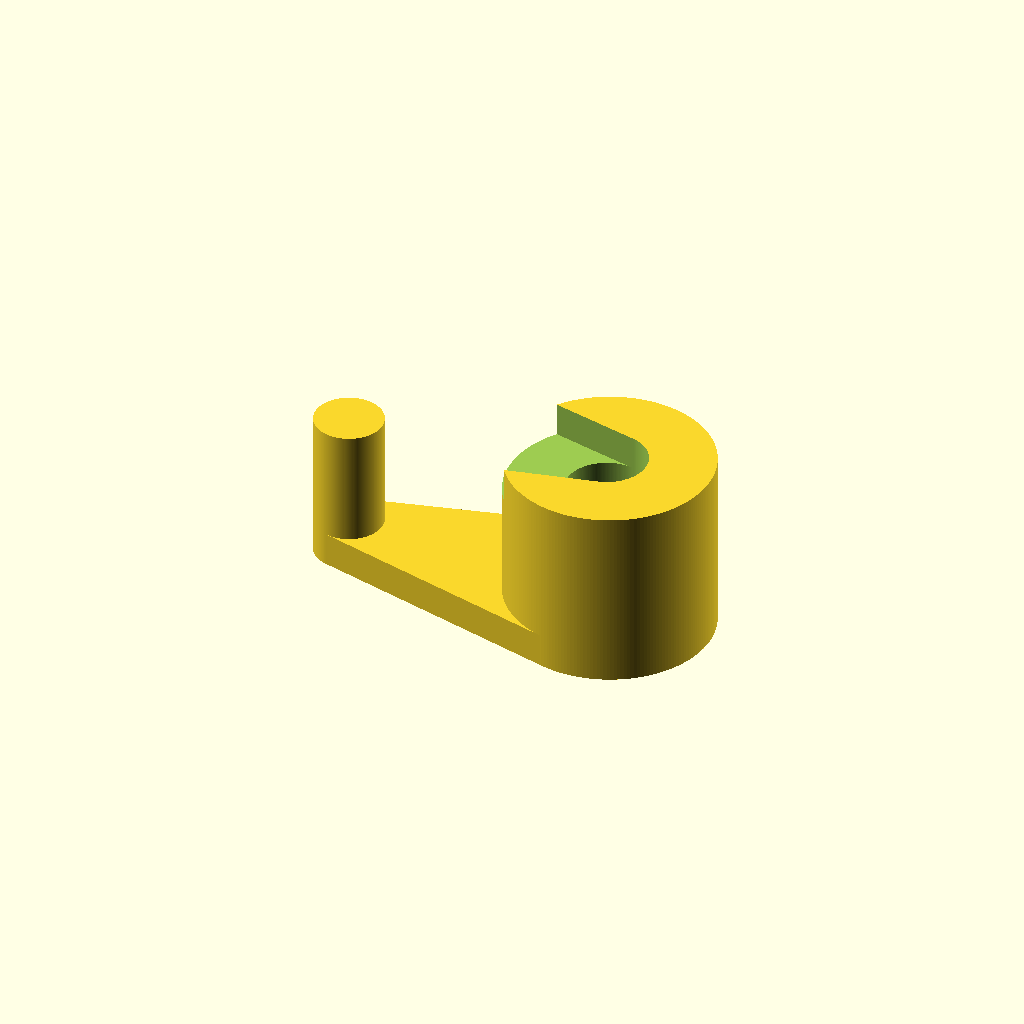
Cell 1: rendered with the file's own defaults.
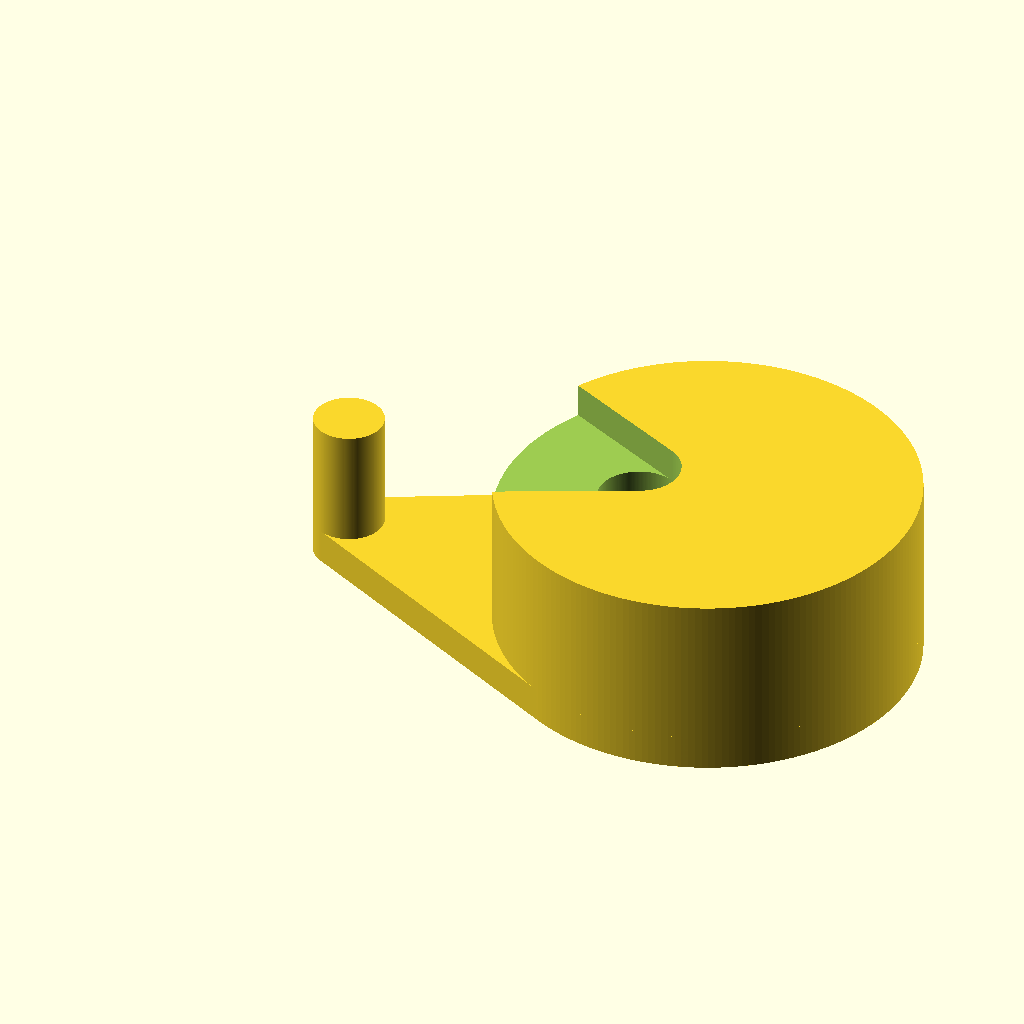
Cell 2: bottomDiameter = 60 (everything else at default).
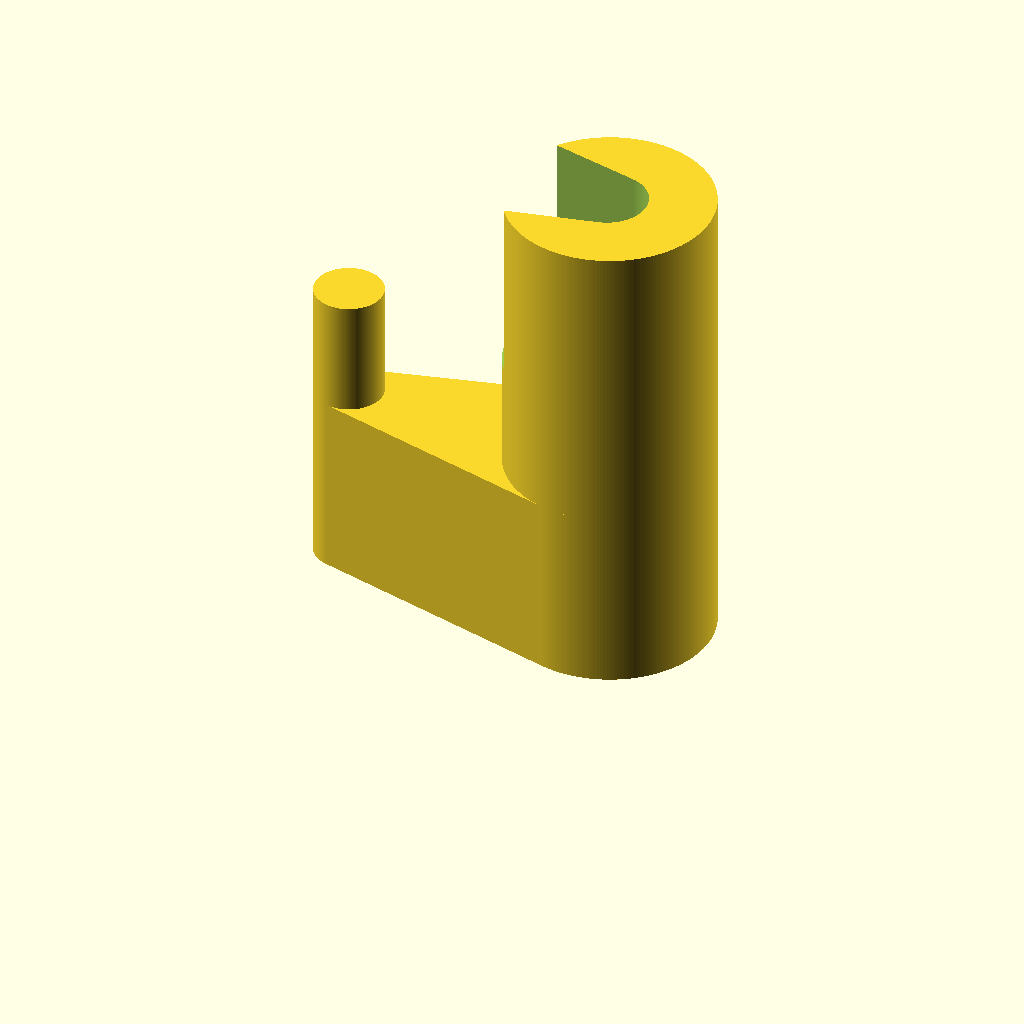
Cell 3: the same model with bottomHeight = 44.
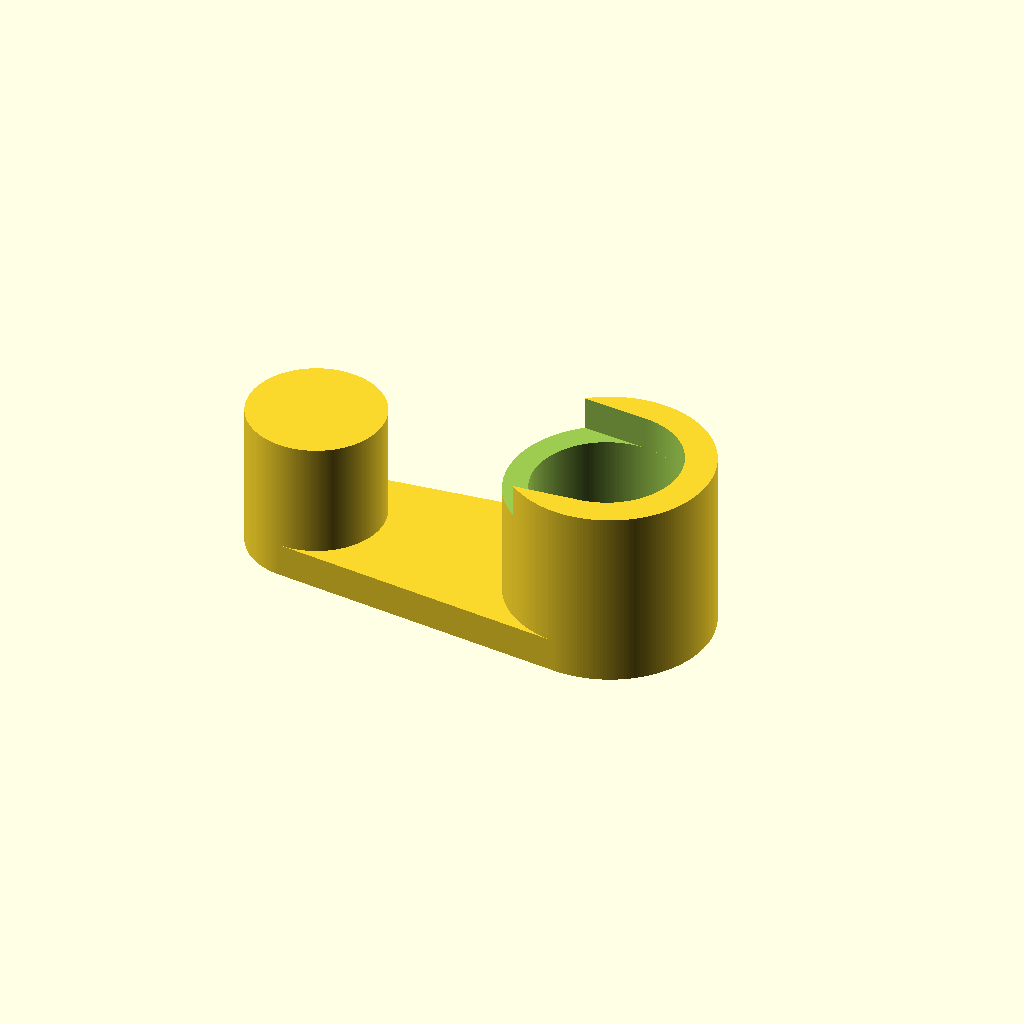
Cell 4: topDiameter = 10 (everything else at default).
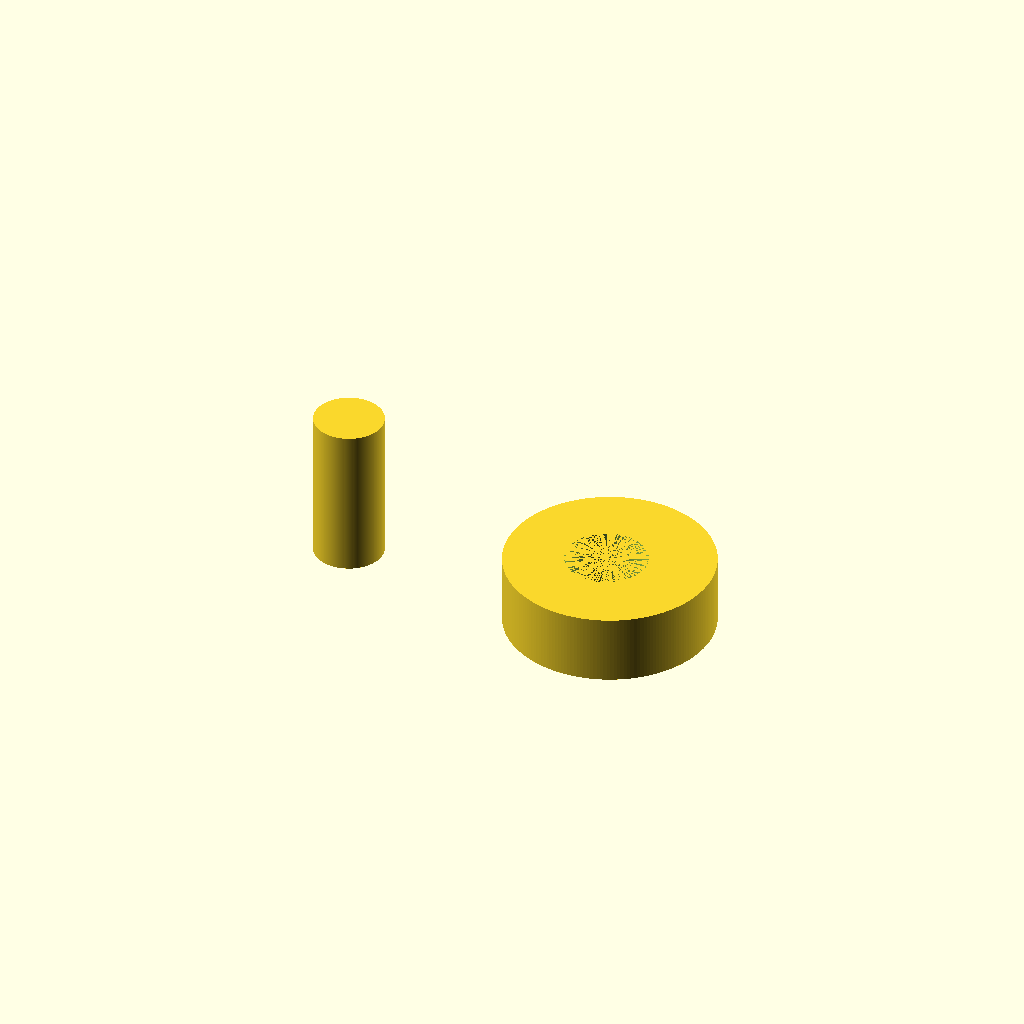
Cell 5: topHeight = 34 (everything else at default).
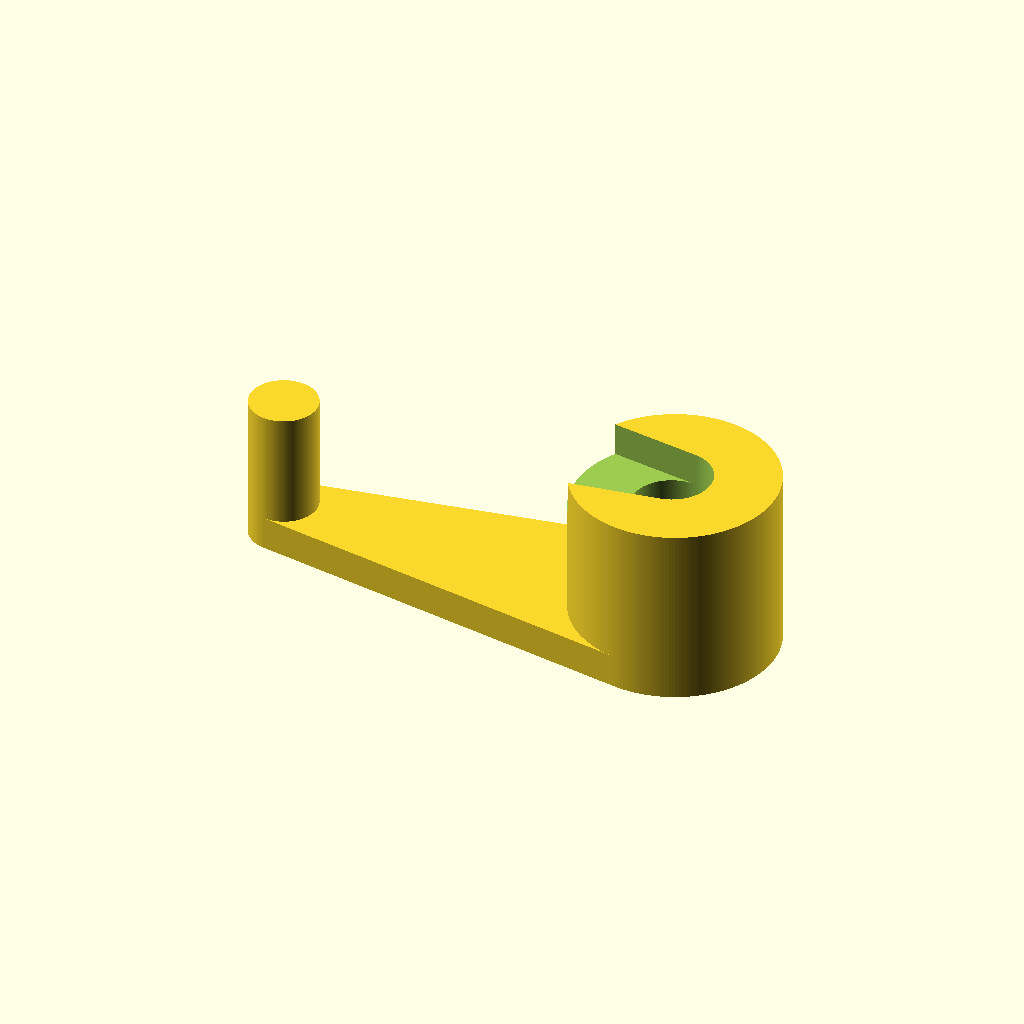
Cell 6 — clearance set to 40, the other parameters unchanged.
All cells are drawn from one camera (rotation 55°, 0°, 25°, orthographic, colour scheme Cornfield), so only the parameter changes between them.
Source of the model, openscad/Printables/laptop.scad:
$fn = 200;
// Diameter of bottom cyclinder (mm)
bottomDiameter = 30;
bottomRadius = bottomDiameter/2;
// Height of bottom cyclinder (mm)
bottomHeight = 22;

// Diameter of top cyclinder (mm)
topDiameter = 5;
// Height of top cyclinder (mm)
topHeight = 17;

// Space between two cyclinders (mm) 
clearance = 20;

// Tolerance of cutted piece from bottom cyclinder (mm)
tolerance = 0.5;
rubber =0.4;

correction = clearance - (bottomRadius + tolerance);
spaceX = correction >= 0 ? -tolerance : correction;
baseHeight = bottomHeight - topHeight;
base = [ [(clearance / 2) + bottomRadius, 0, bottomRadius], [-((clearance / 2) + topDiameter), 0, topDiameter] ];
topDiameterDifference = topDiameter + tolerance + rubber;
baseDifference = [ [-((clearance / 2) + topDiameterDifference), 0, bottomRadius], [(clearance / 2) + bottomRadius, 0, topDiameterDifference] ];

linear_extrude (height = baseHeight) rounded_polygon(base);

difference(){
    translate([(clearance / 2) + bottomRadius, 0, 0]) cylinder(bottomHeight + baseHeight, bottomRadius, bottomRadius);
    union(){
        translate([(clearance / 2) + bottomRadius + spaceX, 0, baseHeight]) 
        cylinder(topHeight + baseHeight, topDiameterDifference, topDiameterDifference);
        
        translate([spaceX, 0, topHeight + baseHeight]) linear_extrude (height = baseHeight + 0.01) rounded_polygon(baseDifference);
    }
}

translate([-((clearance / 2) + topDiameter), 0, 0]) cylinder(topHeight + baseHeight, topDiameter, topDiameter);

/* from http://forum.openscad.org/Script-to-replicate-hull-and-minkoswki-for-CSG-export-import-into-FreeCAD-td16537.html#a16556 */
/* Thanks to nophead */
module rounded_polygon(points)
    difference() {
        len = len(points);
        union() {
            for(i = [0 : len - 1])
                if(points[i][2] > 0)
                    translate([points[i].x, points[i].y])
                        circle(points[i][2]);

            polygon([for(i  = [0 : len - 1])
                        let(ends = tangent(points[i], points[(i + 1) % len]))
                            for(end = [0, 1])
                                ends[end]]);
        }
        for(i = [0 : len - 1])
            if(points[i][2] < 0)
                translate([points[i].x, points[i].y])
                    circle(-points[i][2]);
     }

function tangent(p1, p2) =
    let(
        r1 = p1[2],
        r2 = p2[2],
        dx = p2.x - p1.x,
        dy = p2.y - p1.y,
        d = sqrt(dx * dx + dy * dy),
        theta = atan2(dy, dx) + acos((r1 - r2) / d),
        xa = p1.x +(cos(theta) * r1),
        ya = p1.y +(sin(theta) * r1),
        xb = p2.x +(cos(theta) * r2),
        yb = p2.y +(sin(theta) * r2)
    )[ [xa, ya], [xb, yb] ];
Parameter table extracted from the source (name, type, default, range or options):
bottomDiameter: number, default 30
bottomHeight: number, default 22
topDiameter: number, default 5
topHeight: number, default 17
clearance: number, default 20
tolerance: number, default 0.5
rubber: number, default 0.4
